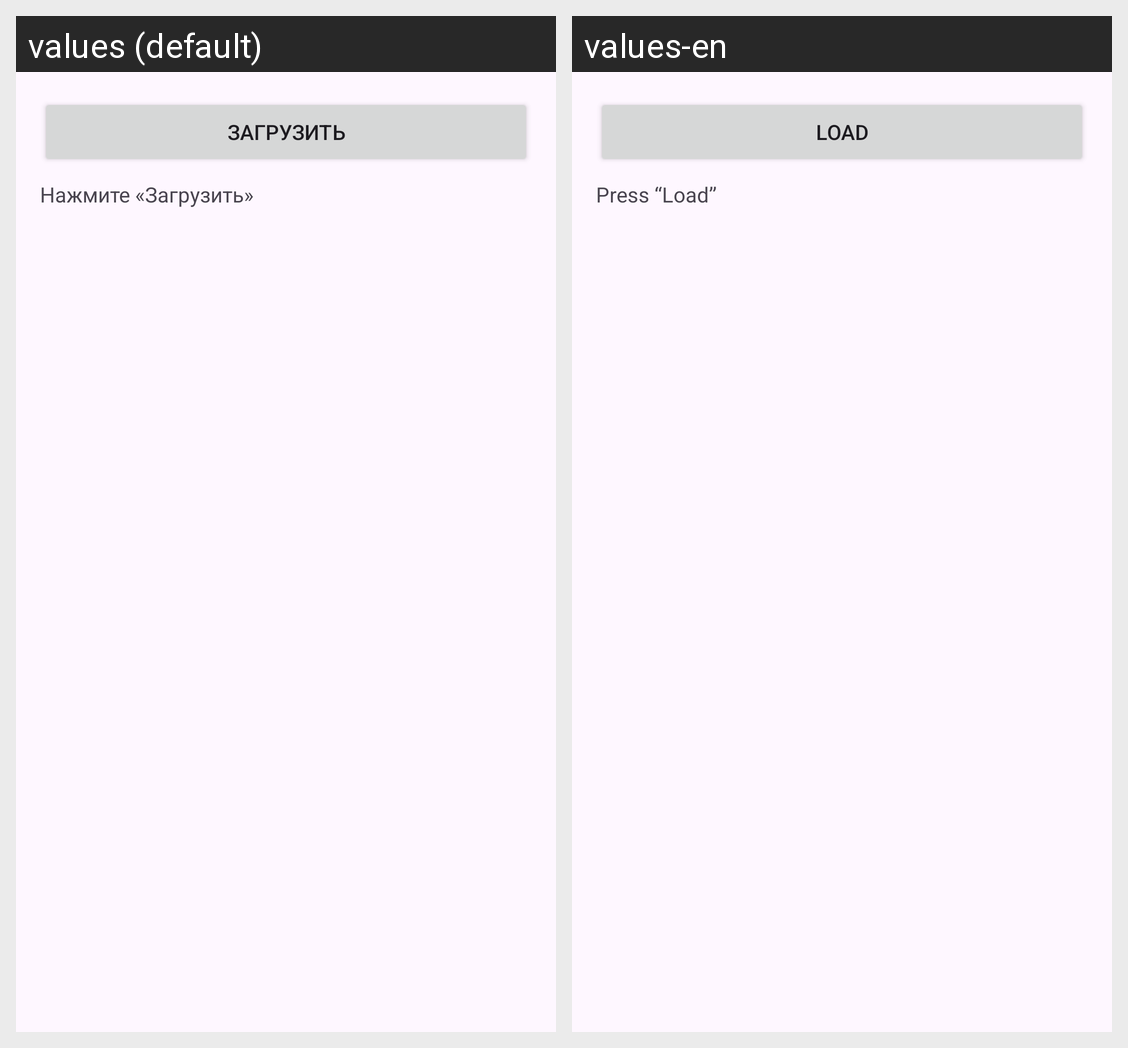

Translations of the strings shown on this Android screen, per locale in the grid:
Android screen res/layout/activity_network.xml rendered under 2 locales, left to right: values (default), values-en. Device: Nexus 5 (rendered at 1080×1920; each locale shown at half size, 540×960, under a caption strip naming it); theme Theme.QualityLab.
Strings drawn on this screen, with the default value and each locale's value (text and hints the layout hard-codes, and strings that could not be matched under every locale, appear in the picture but are not listed):

btn_load
  values: Загрузить
  values-en: Load

status_idle
  values: Нажмите «Загрузить»
  values-en: Press “Load”
